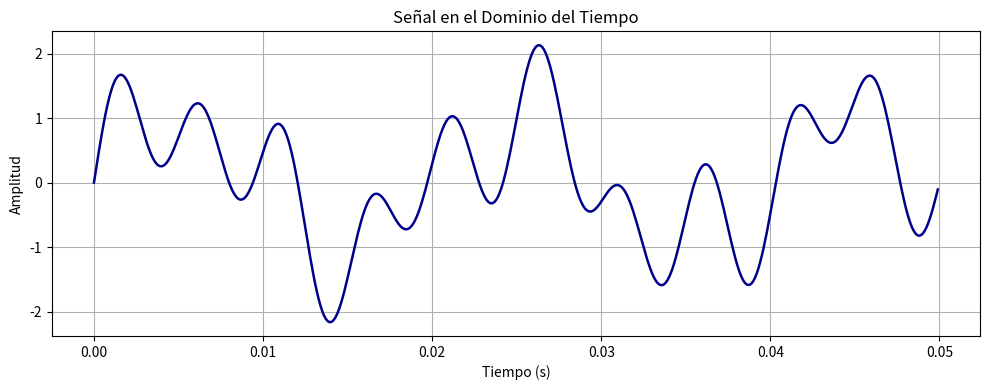

Write Python code to recreate this figure. (Note: this script raises an exception after producing the figure.)
import numpy as np
import matplotlib.pyplot as plt

# Parámetros de la señal
fs = 10000           # Frecuencia de muestreo en Hz
duration = 1         # Duración de la señal en segundos
t = np.linspace(0, duration, int(fs * duration), endpoint=False)

# Definición de la señal x(t)
x = np.sin(2 * np.pi * 50 * t) + 0.5 * np.sin(2 * np.pi * 120 * t) + 0.8 * np.sin(2 * np.pi * 200 * t)

# --- Gráfica 1: Señal en el dominio del tiempo ---
fig1 = plt.figure(figsize=(10, 4))
plt.plot(t[:500], x[:500], color='darkblue', lw=1.8)
plt.xlabel('Tiempo (s)')
plt.ylabel('Amplitud')
plt.title('Señal en el Dominio del Tiempo')
plt.grid(True)
plt.tight_layout()
plt.show()

# --- Cálculo de la FFT para obtener la transformada de Fourier ---
X = np.fft.fft(x)
N = len(x)
freqs = np.fft.fftfreq(N, d=1/fs)

# Seleccionar únicamente frecuencias positivas (por simetría de señales reales)
positive = freqs >= 0
freqs_pos = freqs[positive]
X_pos = X[positive]
mag = np.abs(X_pos) / N  # Magnitud normalizada

# --- Gráfica 2: Espectro de frecuencia (transformada de Fourier) ---
fig2 = plt.figure(figsize=(10, 4))
plt.stem(freqs_pos, mag, linefmt='r-', markerfmt='ro', basefmt=" ", use_line_collection=True)
plt.xlabel('Frecuencia (Hz)')
plt.ylabel('Magnitud')
plt.title('Espectro de Frecuencia de x(t)')
plt.xlim(0, 300)
plt.grid(True)
plt.tight_layout()
plt.show()
